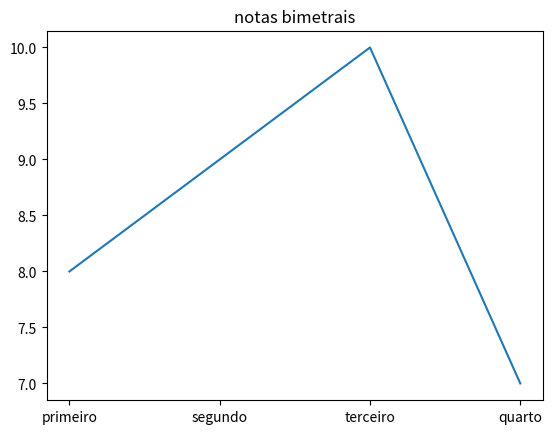

This figure's Python source:
import matplotlib.pyplot as grafico 

notas = [8, 9, 10, 7]
bimestre = ['primeiro', 'segundo', 'terceiro', 'quarto']

grafico.title('notas bimetrais' )
grafico.plot(bimestre, notas)

grafico.show()
